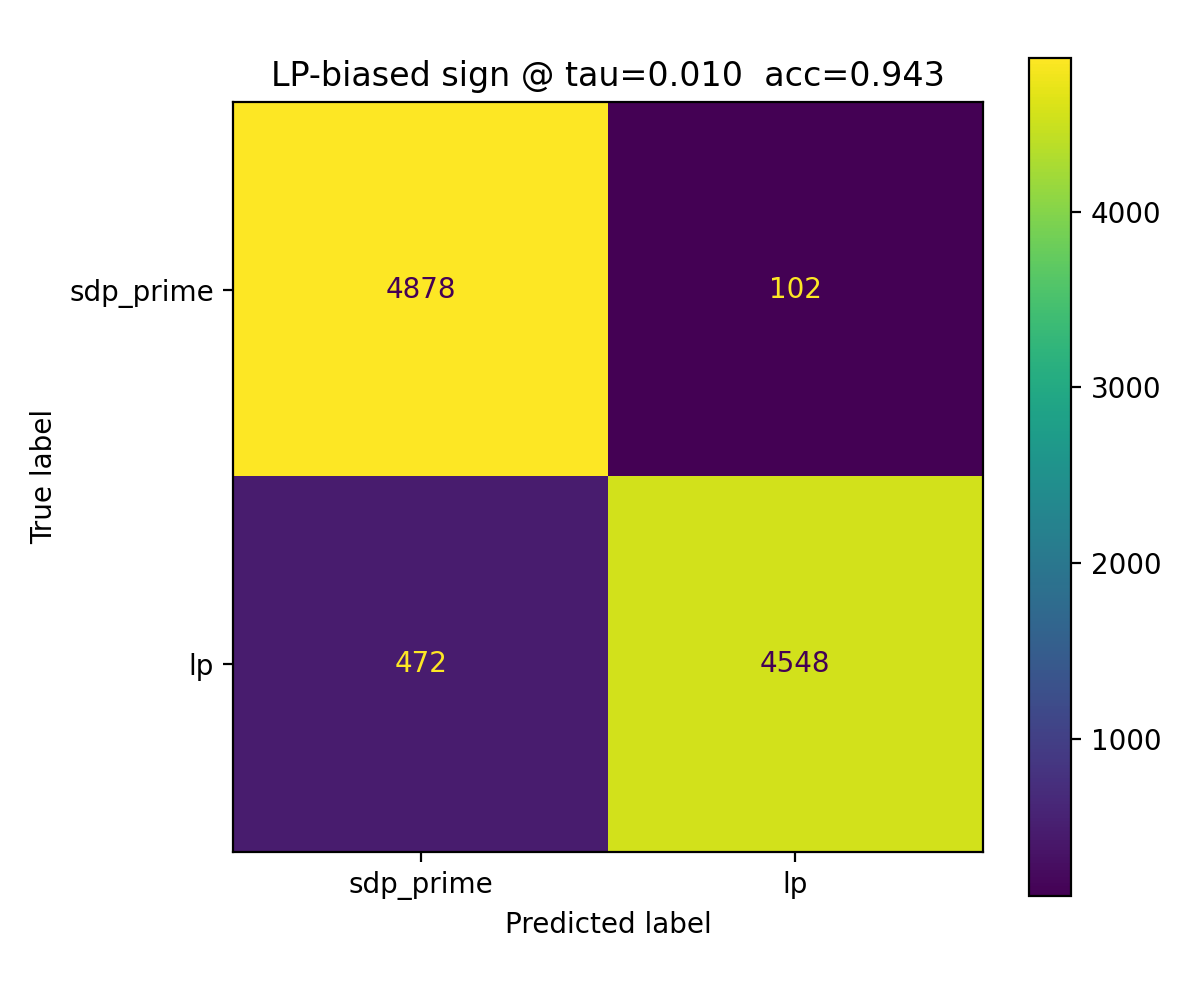

Data behind this chart, as committed beside it:
, pred_sdp_prime(0), pred_lp(1)
true_sdp_prime(0), 4878, 102
true_lp(1), 472, 4548
